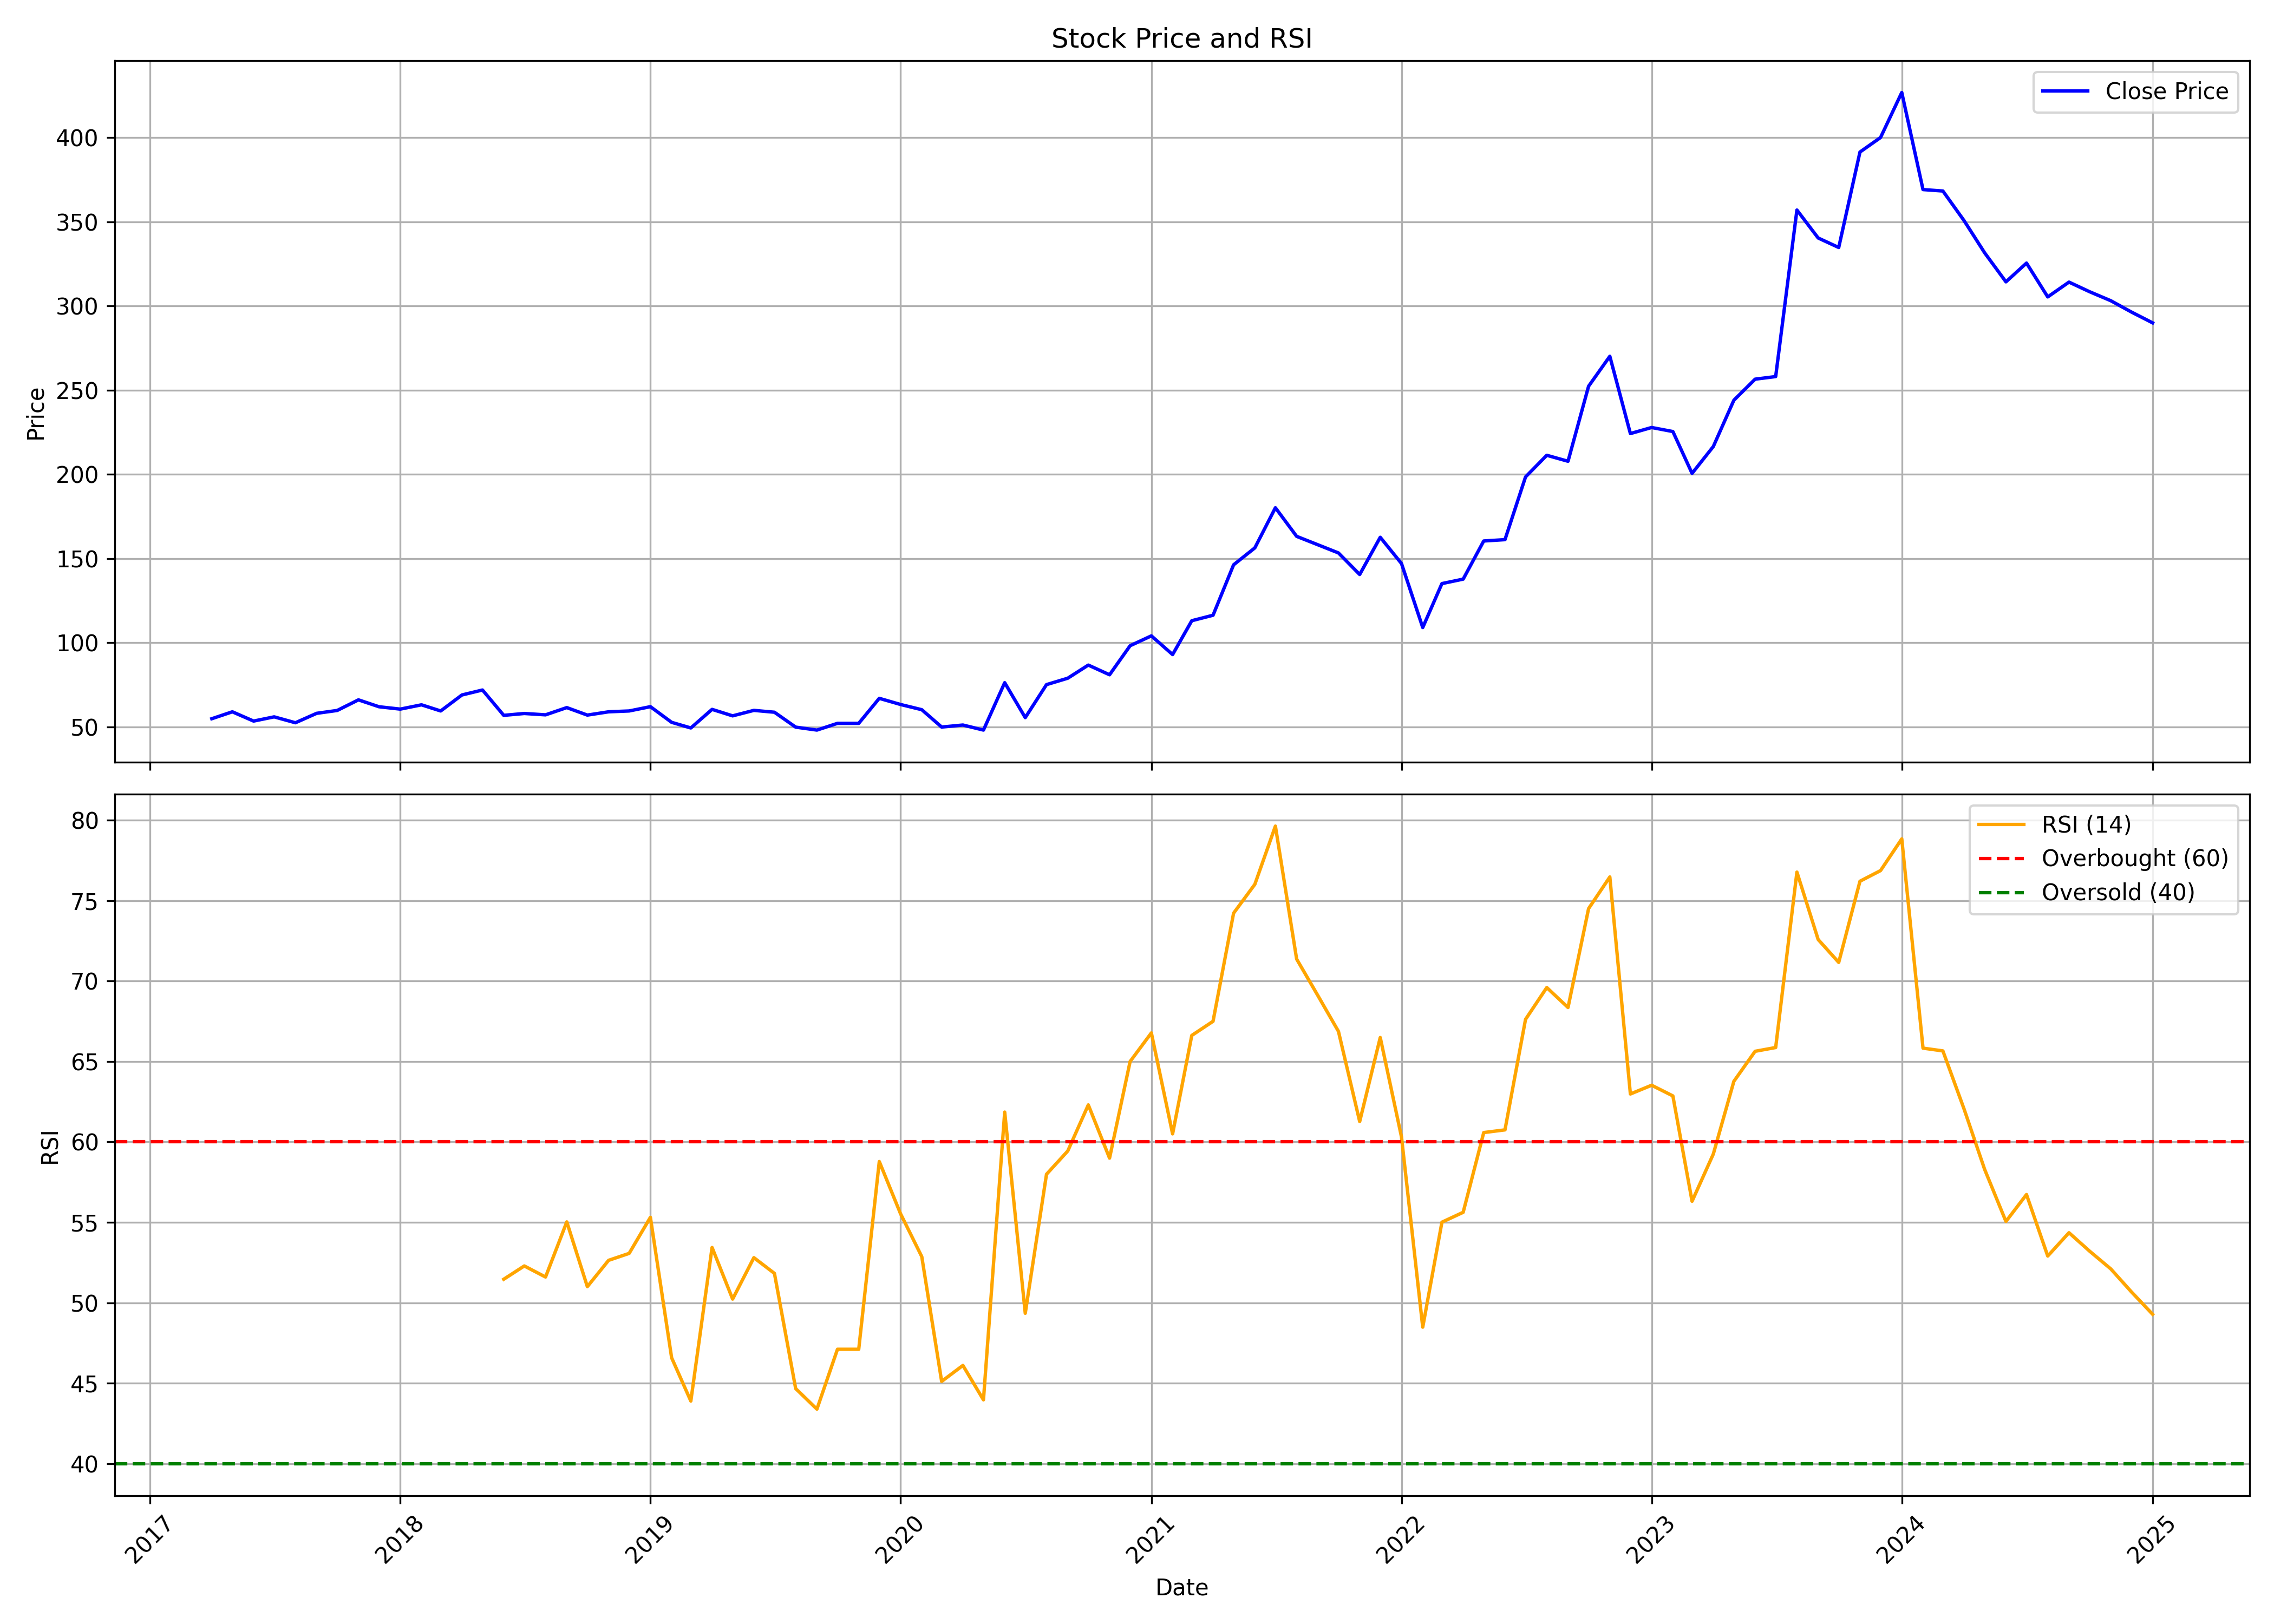

Data behind this chart, as committed beside it:
, Unnamed: 0.1, Unnamed: 0, date, symbol, open, high, low, close, volume, rsi
0, 0, 0, 2017-04-01, SAKAR, 57.0, 60.25, 54.75, 54.9, 45000, 
1, 1, 1, 2017-05-01, SAKAR, 54.9, 59.8, 52.05, 59.0, 54000, 
2, 2, 2, 2017-06-01, SAKAR, 59.0, 59.0, 53.5, 53.5, 21000, 
3, 3, 3, 2017-07-01, SAKAR, 52.25, 57.9, 51.0, 56.0, 111000, 
4, 4, 4, 2017-08-01, SAKAR, 56.0, 57.0, 49.0, 52.5, 39000, 
5, 5, 5, 2017-09-01, SAKAR, 52.5, 58.1, 49.0, 58.1, 24000, 
6, 6, 6, 2017-10-01, SAKAR, 58.1, 60.5, 50.9, 59.8, 348000, 
7, 7, 7, 2017-11-01, SAKAR, 59.9, 77.9, 59.9, 66.1, 429000, 
8, 8, 8, 2017-12-01, SAKAR, 68.0, 68.0, 61.4, 62.0, 66000, 
9, 9, 9, 2018-01-01, SAKAR, 62.0, 73.5, 57.1, 60.6, 1170000, 
10, 10, 10, 2018-02-01, SAKAR, 58.5, 74.0, 52.05, 63.15, 1446000, 
11, 11, 11, 2018-03-01, SAKAR, 67.8, 67.8, 56.0, 59.5, 231000, 
12, 12, 12, 2018-04-01, SAKAR, 59.5, 82.0, 59.5, 69.0, 369000, 
13, 13, 13, 2018-05-01, SAKAR, 69.0, 83.1, 63.0, 71.95, 1062000, 
14, 14, 14, 2018-06-01, SAKAR, 69.95, 69.95, 56.9, 56.9, 60000, 51.46
15, 15, 15, 2018-07-01, SAKAR, 56.9, 60.2, 53.0, 58.0, 51000, 52.29
16, 16, 16, 2018-08-01, SAKAR, 58.0, 60.4, 56.0, 57.2, 42000, 51.6
17, 17, 17, 2018-09-01, SAKAR, 57.2, 77.0, 56.0, 61.5, 642000, 55.03
18, 18, 18, 2018-10-01, SAKAR, 61.5, 70.0, 54.3, 57.05, 96000, 51
19, 19, 19, 2018-11-01, SAKAR, 55.45, 62.35, 54.4, 59.0, 60000, 52.64
20, 20, 20, 2018-12-01, SAKAR, 62.15, 71.8, 53.65, 59.5, 621000, 53.07
21, 21, 21, 2019-01-01, SAKAR, 60.0, 65.75, 55.0, 62.05, 429000, 55.31
22, 22, 22, 2019-02-01, SAKAR, 58.0, 63.2, 49.5, 52.75, 345000, 46.58
23, 23, 23, 2019-03-01, SAKAR, 53.0, 59.45, 49.4, 49.4, 165000, 43.89
24, 24, 24, 2019-04-01, SAKAR, 52.0, 72.0, 52.0, 60.45, 447006, 53.43
25, 25, 25, 2019-05-01, SAKAR, 60.45, 66.4, 52.85, 56.6, 53782, 50.23
26, 26, 26, 2019-06-01, SAKAR, 54.9, 64.05, 44.25, 59.85, 164707, 52.8
27, 27, 27, 2019-07-01, SAKAR, 57.0, 60.95, 54.15, 58.75, 87653, 51.83
28, 28, 28, 2019-08-01, SAKAR, 59.45, 59.45, 46.55, 49.9, 168545, 44.67
29, 29, 29, 2019-09-01, SAKAR, 49.9, 54.45, 44.0, 48.15, 404840, 43.39
30, 30, 30, 2019-10-01, SAKAR, 47.5, 53.4, 44.1, 52.15, 290047, 47.11
31, 31, 31, 2019-11-01, SAKAR, 52.0, 55.0, 46.65, 52.15, 231142, 47.11
32, 32, 32, 2019-12-01, SAKAR, 52.1, 69.0, 50.4, 67.0, 204470, 58.78
33, 33, 33, 2020-01-01, SAKAR, 67.85, 69.8, 58.15, 63.35, 98320, 55.53
34, 34, 34, 2020-02-01, SAKAR, 65.9, 65.9, 58.1, 60.25, 68420, 52.87
35, 35, 35, 2020-03-01, SAKAR, 62.6, 62.7, 46.95, 49.95, 102991, 45.11
36, 36, 36, 2020-04-01, SAKAR, 49.95, 59.0, 45.95, 51.15, 24776, 46.1
37, 37, 37, 2020-05-01, SAKAR, 51.15, 54.95, 45.7, 48.15, 17916, 43.97
38, 38, 38, 2020-06-01, SAKAR, 48.0, 76.3, 46.1, 76.3, 331857, 61.85
39, 39, 39, 2020-07-01, SAKAR, 82.8, 83.75, 51.7, 55.55, 744054, 49.35
40, 40, 40, 2020-08-01, SAKAR, 57.85, 83.0, 53.65, 75.15, 811653, 57.99
41, 41, 41, 2020-09-01, SAKAR, 75.15, 80.35, 66.5, 78.95, 374004, 59.43
42, 42, 42, 2020-10-01, SAKAR, 79.9, 96.0, 69.5, 86.75, 827655, 62.3
43, 43, 43, 2020-11-01, SAKAR, 90.0, 91.5, 72.25, 81.0, 601981, 58.99
44, 44, 44, 2020-12-01, SAKAR, 82.0, 107.3, 81.5, 98.25, 1326064, 64.99
45, 45, 45, 2021-01-01, SAKAR, 99.45, 128.0, 96.4, 104.1, 1736405, 66.77
46, 46, 46, 2021-02-01, SAKAR, 102.2, 109.6, 84.6, 93.0, 736153, 60.5
47, 47, 47, 2021-03-01, SAKAR, 95.95, 118.9, 89.75, 113.1, 1465657, 66.62
48, 48, 48, 2021-04-01, SAKAR, 112.1, 124.9, 101.5, 116.3, 1506595, 67.49
49, 49, 49, 2021-05-01, SAKAR, 116.3, 158.8, 115.0, 146.3, 2897900, 74.21
50, 50, 50, 2021-06-01, SAKAR, 146.0, 160.4, 136.4, 156.4, 2131401, 76.01
51, 51, 51, 2021-07-01, SAKAR, 163.1, 192.3, 161.6, 180.2, 4197807, 79.63
52, 52, 52, 2021-08-01, SAKAR, 183.0, 212.0, 145.1, 163.2, 3313592, 71.36
53, 53, 53, 2021-09-01, SAKAR, 161.0, 175.1, 156.6, 158.2, 824112, 69.09
54, 54, 54, 2021-10-01, SAKAR, 160.2, 181.7, 142.2, 153.4, 931155, 66.87
55, 55, 55, 2021-11-01, SAKAR, 153.6, 160.0, 136.1, 140.6, 786292, 61.26
56, 56, 56, 2021-12-01, SAKAR, 141.0, 167.1, 129.6, 162.6, 996210, 66.49
57, 57, 57, 2022-01-01, SAKAR, 160.0, 165.4, 139.1, 147.1, 583974, 60.31
58, 58, 58, 2022-02-01, SAKAR, 148.9, 155.1, 103.3, 109.1, 535193, 48.48
59, 59, 59, 2022-03-01, SAKAR, 109.1, 161.4, 109.0, 135.1, 1378961, 55.01
... 34 more rows
